Run: headless pygame with SDL's dummy video driver; simulated clock (each Clock.tick advances the game by its frame time, no real sleeping); random seed 0; keys injected as events and as key.get_pressed() state; no mouse input.
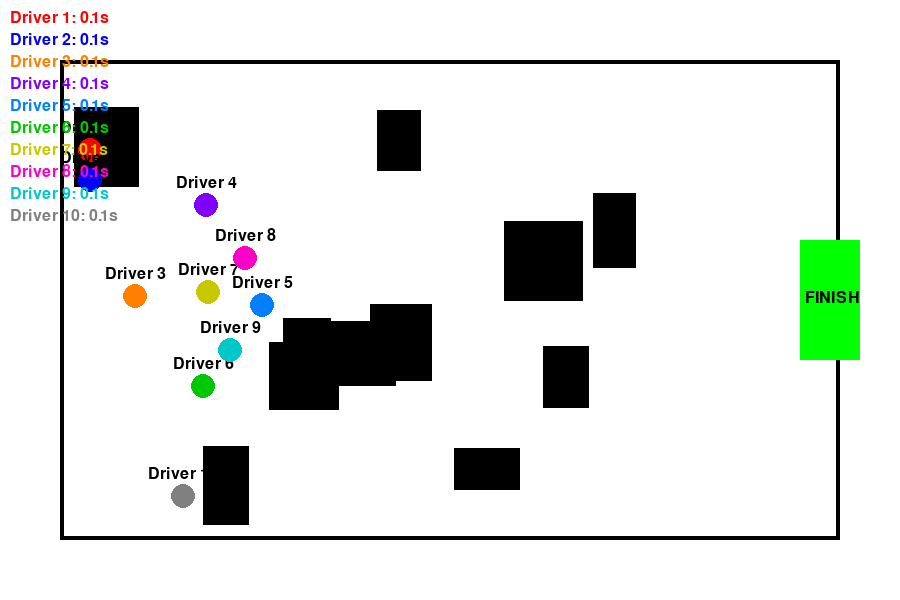
Frame 1 of 4 · flips 1–60 · no input
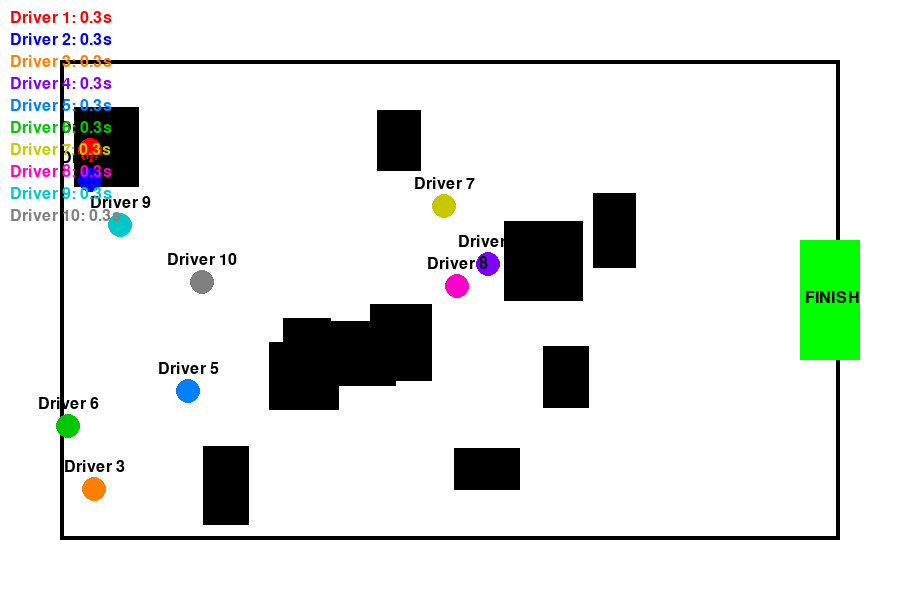
Frame 2 of 4 · flips 61–180 · tapped SPACE, RETURN · held RIGHT (→), D
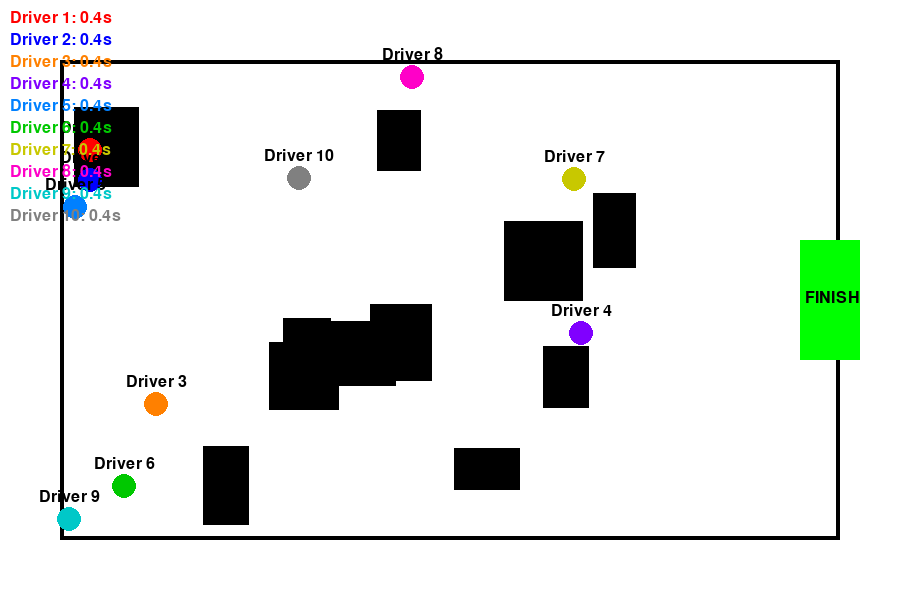
Frame 3 of 4 · flips 181–300 · held DOWN (↓), S
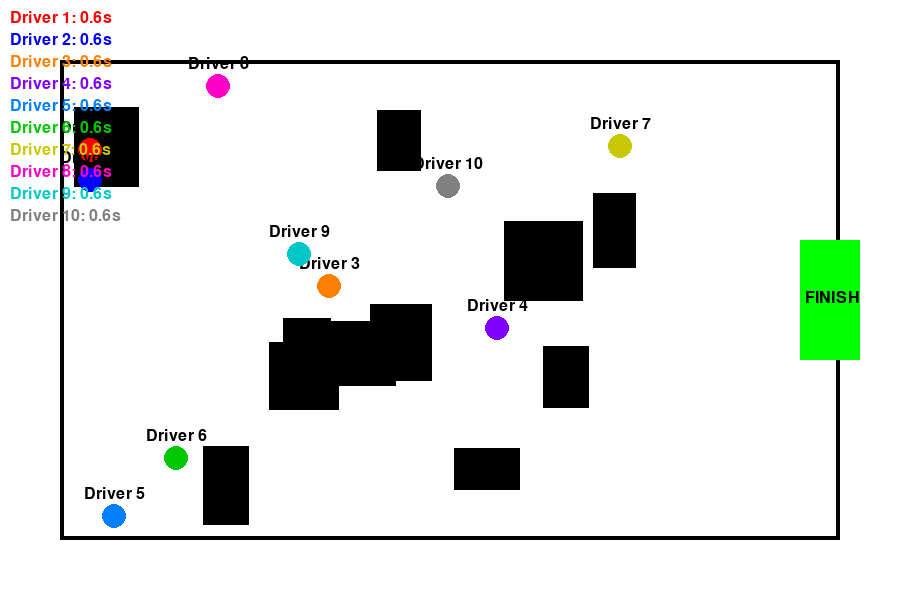
Frame 4 of 4 · flips 301–420 · held LEFT (←), A, UP (↑), W

The pygame program that drew these frames:

# Race Track Simulation with Drivers
import pygame
import random
import math
import time

# --- CONFIG ---
WIDTH, HEIGHT = 900, 600
TRACK_MARGIN = 60
OBSTACLE_COUNT = 12
DRIVER_COUNT = 10
MAX_TIME = 60
DRIVER_RADIUS = 12
FINISH_ZONE = pygame.Rect(WIDTH-100, HEIGHT//2-60, 60, 120)
DRIVER_COLORS = [(255,0,0),(0,0,255),(255,128,0),(128,0,255),(0,128,255),(0,200,0),(200,200,0),(255,0,200),(0,200,200),(128,128,128)]
DRIVER_NAMES = [f"Driver {i+1}" for i in range(DRIVER_COUNT)]

pygame.init()
screen = pygame.display.set_mode((WIDTH, HEIGHT))
pygame.display.set_caption("Race Track Simulation")
font = pygame.font.SysFont(None, 24)
clock = pygame.time.Clock()

# --- OBSTACLES ---
def generate_obstacles():
	obstacles = []
	for _ in range(OBSTACLE_COUNT):
		while True:
			x = random.randint(TRACK_MARGIN, WIDTH-TRACK_MARGIN-60)
			y = random.randint(TRACK_MARGIN, HEIGHT-TRACK_MARGIN-60)
			rect = pygame.Rect(x, y, random.randint(40, 80), random.randint(40, 80))
			if not rect.colliderect(FINISH_ZONE):
				obstacles.append(rect)
				break
	return obstacles

# --- DRIVER CLASS ---
class Driver:
	def __init__(self, name, color, start_pos):
		self.name = name
		self.color = color
		self.x, self.y = start_pos
		self.angle = random.uniform(-0.2, 0.2)
		self.speed = random.uniform(2.0, 3.0)
		self.finished = False
		self.time = None
		self.start_time = time.time()
		self.vx = math.cos(self.angle) * self.speed
		self.vy = math.sin(self.angle) * self.speed

	def update(self, obstacles):
		if self.finished:
			return
		# Randomly adjust direction a bit
		self.angle += random.uniform(-0.15, 0.15)
		self.speed = min(4.0, max(1.5, self.speed + random.uniform(-0.1, 0.1)))
		self.vx = math.cos(self.angle) * self.speed
		self.vy = math.sin(self.angle) * self.speed
		new_x = self.x + self.vx
		new_y = self.y + self.vy
		# Wall collision
		if new_x < TRACK_MARGIN or new_x > WIDTH-TRACK_MARGIN:
			self.angle = math.pi - self.angle
			new_x = self.x
		if new_y < TRACK_MARGIN or new_y > HEIGHT-TRACK_MARGIN:
			self.angle = -self.angle
			new_y = self.y
		# Obstacle collision
		driver_rect = pygame.Rect(new_x-DRIVER_RADIUS, new_y-DRIVER_RADIUS, DRIVER_RADIUS*2, DRIVER_RADIUS*2)
		for obs in obstacles:
			if driver_rect.colliderect(obs):
				self.angle += math.pi/2 + random.uniform(-0.5,0.5)
				return
		self.x, self.y = new_x, new_y
		# Finish check
		if FINISH_ZONE.collidepoint(self.x, self.y):
			self.finished = True
			self.time = time.time() - self.start_time

	def draw(self, surface):
		pygame.draw.circle(surface, self.color, (int(self.x), int(self.y)), DRIVER_RADIUS)
		name_surf = font.render(self.name, True, (0,0,0))
		surface.blit(name_surf, (int(self.x)-name_surf.get_width()//2, int(self.y)-DRIVER_RADIUS-18))

# --- MAIN ---
def main():
	obstacles = generate_obstacles()
	start_positions = [(TRACK_MARGIN+30, HEIGHT//2 + i*30 - DRIVER_COUNT*15) for i in range(DRIVER_COUNT)]
	drivers = [Driver(DRIVER_NAMES[i], DRIVER_COLORS[i], start_positions[i]) for i in range(DRIVER_COUNT)]
	running = True
	sim_start = time.time()
	while running:
		screen.fill((255,255,255))
		# Draw track border
		pygame.draw.rect(screen, (0,0,0), (TRACK_MARGIN, TRACK_MARGIN, WIDTH-2*TRACK_MARGIN, HEIGHT-2*TRACK_MARGIN), 4)
		# Draw finish zone
		pygame.draw.rect(screen, (0,255,0), FINISH_ZONE)
		finish_text = font.render("FINISH", True, (0,0,0))
		screen.blit(finish_text, (FINISH_ZONE.x+5, FINISH_ZONE.y+FINISH_ZONE.height//2-10))
		# Draw obstacles
		for obs in obstacles:
			pygame.draw.rect(screen, (0,0,0), obs)
		# Update and draw drivers
		for driver in drivers:
			if not driver.finished and time.time() - driver.start_time < MAX_TIME:
				driver.update(obstacles)
			driver.draw(screen)
		# Show times
		for i, driver in enumerate(drivers):
			t = driver.time if driver.finished else (time.time()-driver.start_time if time.time()-driver.start_time < MAX_TIME else None)
			t_str = f"{t:.1f}s" if t is not None else "-"
			txt = font.render(f"{driver.name}: {t_str}", True, driver.color)
			screen.blit(txt, (10, 10 + i*22))
		# End after all finished or time up
		if all(d.finished or time.time()-d.start_time >= MAX_TIME for d in drivers):
			end_text = font.render("Simulation finished. Press any key to exit.", True, (0,0,0))
			screen.blit(end_text, (WIDTH//2-180, HEIGHT-40))
			pygame.display.flip()
			wait = True
			while wait:
				for event in pygame.event.get():
					if event.type == pygame.QUIT or event.type == pygame.KEYDOWN:
						wait = False
						running = False
				clock.tick(30)
			break
		for event in pygame.event.get():
			if event.type == pygame.QUIT:
				running = False
		pygame.display.flip()
		clock.tick(60)
	pygame.quit()

if __name__ == "__main__":
	main()
